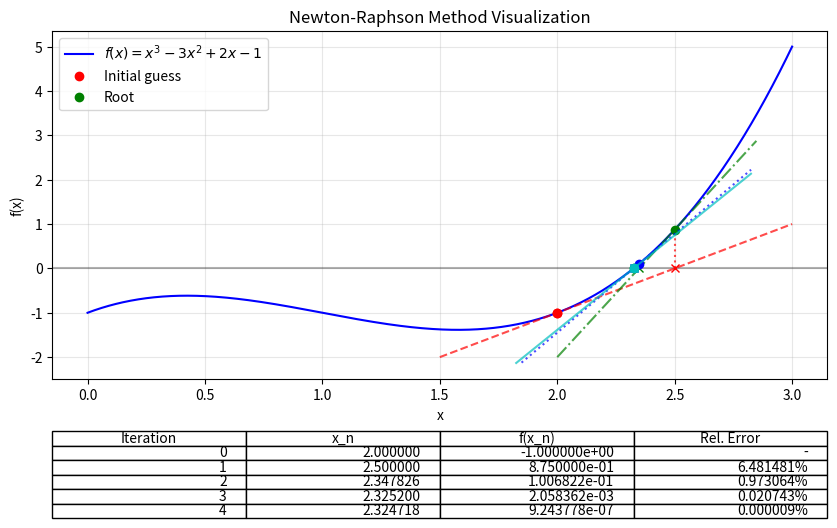
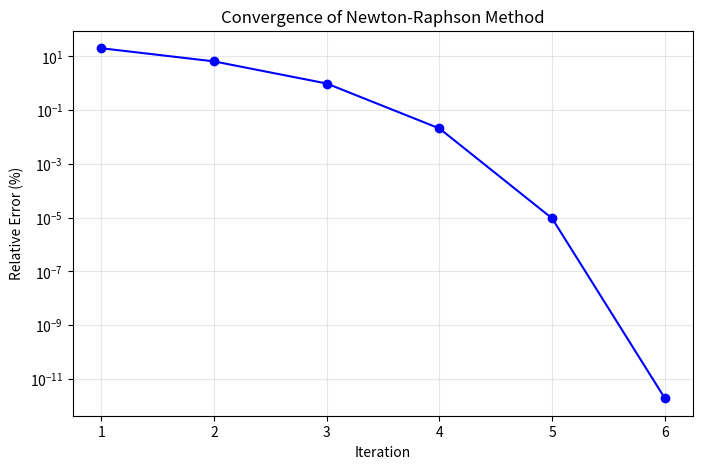
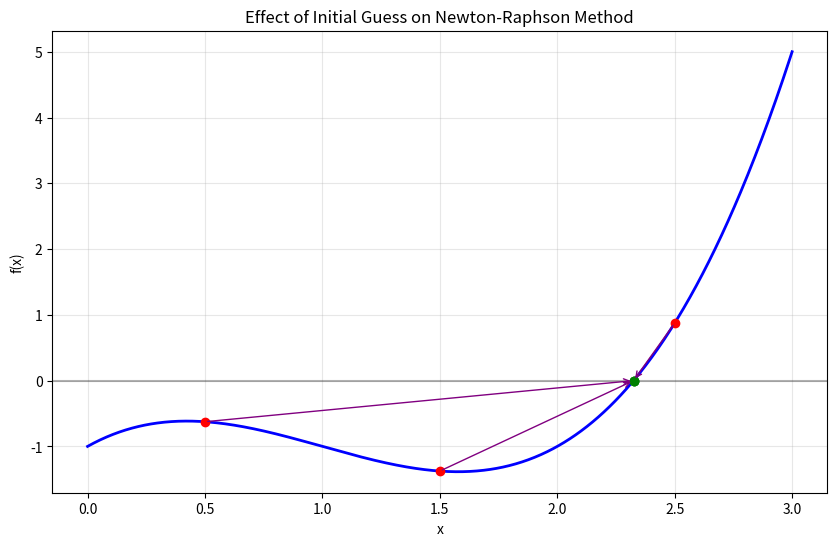
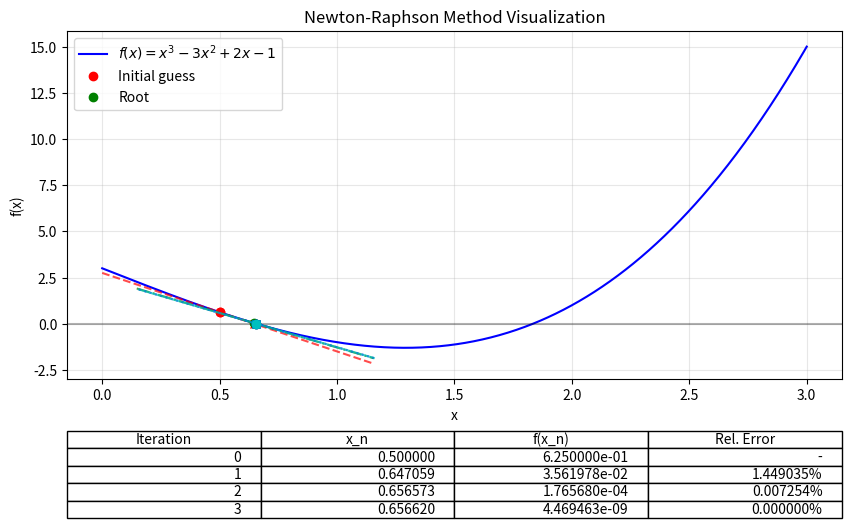

Recreate these plots in Python, in order.
import numpy as np
import matplotlib.pyplot as plt

def newton_raphson(fun, dfdx, x0, es=1e-6, max_iter=50, verbose=False):
    """
    Find the root of a function using the Newton-Raphson method.
    
    Args:
        fun (callable): Function to find root of
        dfdx (callable): Derivative of the function
        x0 (float): Initial guess
        es (float): Stopping criterion (relative error in percent)
        max_iter (int): Maximum iterations
        verbose (bool): Print iteration details
        
    Returns:
        tuple: (xroot, ea, iter, x_history)
    """
    xroot = x0
    ea = 100  # Initialize error to 100%
    
    # Store iteration history for visualization
    x_history = [xroot]
    ea_history = []
    
    if verbose:
        print(f"{'Iter':^6}{'x_n':^12}{'f(x_n)':^12}{'df(x_n)':^12}{'x_n+1':^12}{'Error (%)':^12}")
        print("-" * 66)
    
    for iter in range(max_iter):
        # Calculate function and derivative values
        fx = fun(xroot)
        dfx = dfdx(xroot)
        
        if dfx == 0:
            raise ValueError(f"Derivative is zero at x = {xroot}")
        
        # Newton-Raphson formula
        xroot_old = xroot
        xroot = xroot - fx/dfx
        
        # Calculate approximate relative error
        if xroot != 0:
            ea = abs((xroot - xroot_old) / xroot) * 100
        else:
            ea = abs(xroot - xroot_old) * 100
        
        # Store history
        x_history.append(xroot)
        ea_history.append(ea)
        
        if verbose:
            print(f"{iter:^6}{xroot_old:^12.6f}{fx:^12.6f}{dfx:^12.6f}{xroot:^12.6f}{ea:^12.6f}")
            
        # Check for convergence
        if ea <= es:
            break
    
    if verbose:
        print("-" * 66)
        print(f"Root found at x = {xroot:.6f} after {iter+1} iterations")
        print(f"Function value at root: f({xroot:.6f}) = {fun(xroot):.6e}")
    
    return xroot, ea, iter + 1, x_history, ea_history

# Define our beam deflection problem
def beam_equation(x):
    """Simplified beam equation"""
    return x**3 - 3*x**2 + 2*x - 1

def beam_derivative(x):
    """Derivative of beam equation"""
    return 3*x**2 - 6*x + 2

# Run Newton-Raphson with a starting guess
x0 = 2.0
root, error, iterations, x_history, ea_history = newton_raphson(
    beam_equation, beam_derivative, x0, verbose=True
)

def visualize_newton_raphson(fun, dfdx, x_history):
    """Visualize the Newton-Raphson iteration process"""
    plt.figure(figsize=(10, 6))
    
    # Plot the function
    x = np.linspace(0, 3, 1000)
    y = [fun(xi) for xi in x]
    plt.plot(x, y, 'b-', label=r'$f(x) = x^3 - 3x^2 + 2x - 1$')
    plt.axhline(y=0, color='k', linestyle='-', alpha=0.3)
    
    # Plot the initial guess
    plt.plot(x_history[0], fun(x_history[0]), 'ro', label='Initial guess')
    
    # Plot the final root
    plt.plot(x_history[-1], fun(x_history[-1]), 'go', label='Root')
    
    # Plot the iterations (first few for clarity)
    colors = ['r', 'g', 'b', 'c']
    linestyles = ['--', '-.', ':', '-']
    
    for i in range(min(len(x_history)-1, 4)):
        x_curr = x_history[i]
        y_curr = fun(x_curr)
        
        # Calculate tangent line
        slope = dfdx(x_curr)
        x_tangent = np.linspace(x_curr-0.5, x_history[i+1]+0.5, 100)
        y_tangent = [slope * (xi - x_curr) + y_curr for xi in x_tangent]
        
        # Plot tangent line and next guess
        plt.plot(x_tangent, y_tangent, color=colors[i % len(colors)], 
                 linestyle=linestyles[i % len(linestyles)], alpha=0.7)
        plt.plot(x_curr, y_curr, 'o', color=colors[i % len(colors)])
        plt.plot(x_history[i+1], 0, 'x', color=colors[i % len(colors)])
        plt.plot([x_history[i+1], x_history[i+1]], [0, fun(x_history[i+1])], 
                 color=colors[i % len(colors)], linestyle=':', alpha=0.7)
    
    # Add table showing iterations
    iteration_data = []
    for i, x_val in enumerate(x_history[:5]):  # Show first 5 iterations
        if i < len(x_history) - 1:
            ea = abs((x_history[i+1] - x_val) / x_history[i+1]) * 100
            iteration_data.append([i, f"{x_val:.6f}", f"{fun(x_val):.6e}", 
                                   f"{ea:.6f}%" if i > 0 else "-"])
    
    columns = ['Iteration', 'x_n', 'f(x_n)', 'Rel. Error']
    plt.table(cellText=iteration_data, colLabels=columns, 
              loc='bottom', bbox=[0.0, -0.40, 1.0, 0.25])
    
    plt.grid(True, alpha=0.3)
    plt.legend()
    plt.title('Newton-Raphson Method Visualization')
    plt.xlabel('x')
    plt.ylabel('f(x)')
    plt.subplots_adjust(bottom=0.30)
    plt.show()

# Visualize the convergence process
visualize_newton_raphson(beam_equation, beam_derivative, x_history)

plt.figure(figsize=(8, 5))
plt.semilogy(range(1, len(ea_history) + 1), ea_history, 'bo-')
plt.grid(True, which="both", alpha=0.3)
plt.title('Convergence of Newton-Raphson Method')
plt.xlabel('Iteration')
plt.ylabel('Relative Error (%)')
plt.xticks(range(1, len(ea_history) + 1))
plt.show()

# Note the steep decline in error (logarithmic scale) - this demonstrates
# the quadratic convergence of the Newton-Raphson method

# Try different starting points
starting_points = [0.5, 1.5, 2.5]

# Plot the function
x_plot = np.linspace(0, 3, 1000)
y_plot = [beam_equation(xi) for xi in x_plot]

plt.figure(figsize=(10, 6))
plt.plot(x_plot, y_plot, 'b-', linewidth=2)
plt.axhline(y=0, color='k', linestyle='-', alpha=0.3)
plt.grid(True, alpha=0.3)
plt.title('Effect of Initial Guess on Newton-Raphson Method')
plt.xlabel('x')
plt.ylabel('f(x)')

# Solve from different starting points
print(f"{'Starting Point':^15}{'Root Found':^15}{'Iterations':^12}{'Final Error (%)':^15}")
print("-" * 57)

for x0 in starting_points:
    try:
        # Mark the starting point
        plt.plot(x0, beam_equation(x0), 'ro')
        
        # Find the root
        root, error, iterations, x_hist, ea_hist = newton_raphson(
            beam_equation, beam_derivative, x0
        )
        
        # Mark the found root
        plt.plot(root, beam_equation(root), 'go')
        
        # Draw arrow from start to root
        plt.annotate("", 
                    xy=(root, beam_equation(root)), 
                    xytext=(x0, beam_equation(x0)),
                    arrowprops=dict(arrowstyle="->", color="purple"))
        
        print(f"{x0:^15.6f}{root:^15.6f}{iterations:^12d}{error:^15.6f}")
    except ValueError as e:
        print(f"{x0:^15.6f}{'Failed':^15}{'-':^12}{'-':^15} - {e}")

plt.show()

# Activity: Modify these functions to experiment with different problems
def my_function(x):
    # Try modifying this function!
    # Examples:
    # return np.sin(x)  # Find zeros of sine function
    # return x**2 - 4   # Find square root of 4
    # return np.exp(x) - 3  # Find where e^x = 3
    return x**3 - 5*x + 3

def my_derivative(x):
    # Remember to update this to match your function above!
    return 3*x**2 - 5

# Choose an initial guess
my_x0 = 0.5

# Run Newton-Raphson 
my_root, my_error, my_iterations, my_x_history, my_ea_history = newton_raphson(
    my_function, my_derivative, my_x0, verbose=True
)

# Visualize
visualize_newton_raphson(my_function, my_derivative, my_x_history)